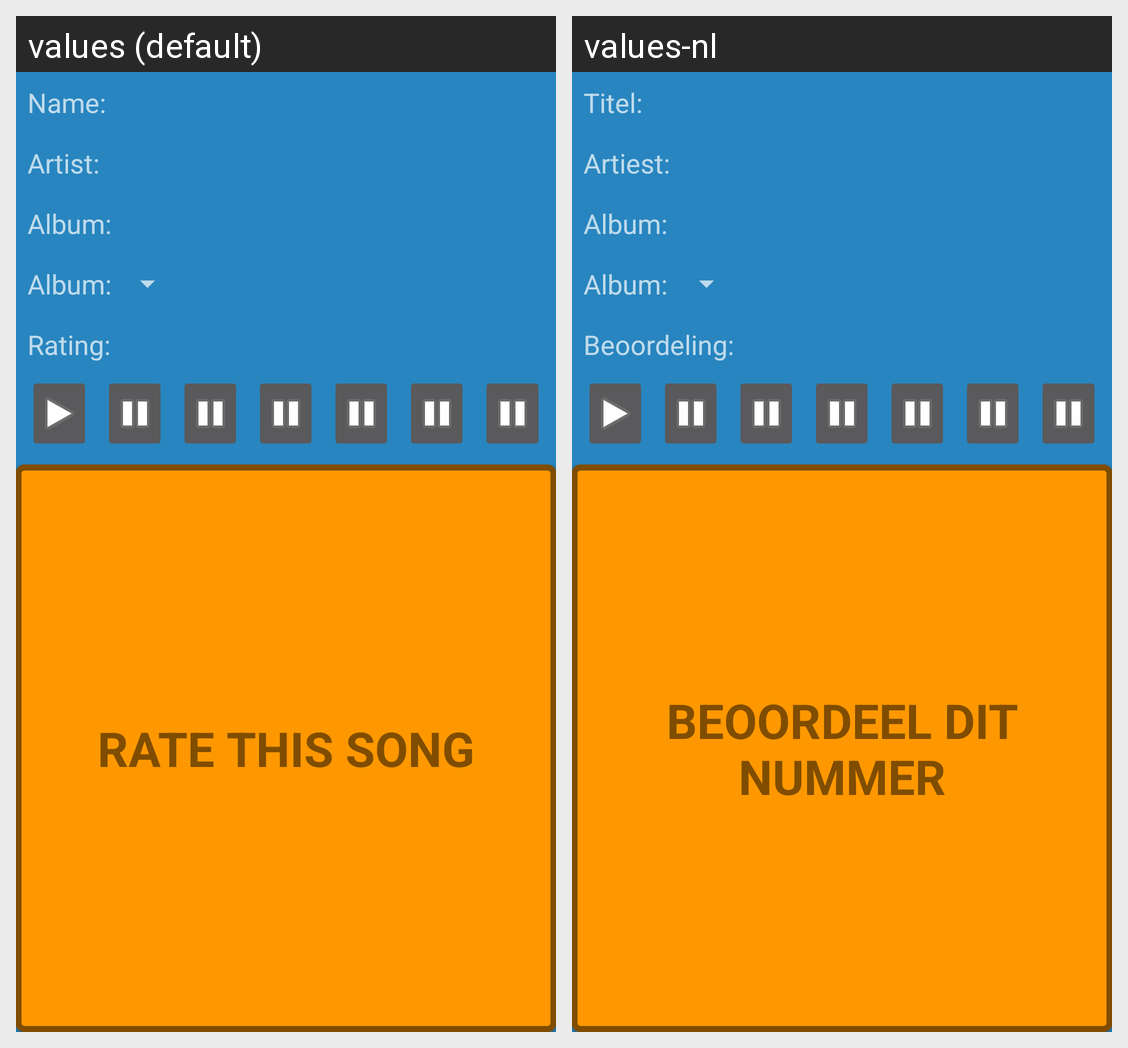

Translations of the strings shown on this Android screen, per locale in the grid:
Android screen res/layout/dialog_music_finished.xml rendered under 2 locales, left to right: values (default), values-nl. Device: Nexus 5 (rendered at 1080×1920; each locale shown at half size, 540×960, under a caption strip naming it); theme AppTheme.
Strings drawn on this screen, with the default value and each locale's value (text and hints the layout hard-codes, and strings that could not be matched under every locale, appear in the picture but are not listed):

rating_song_name
  values: Name:
  values-nl: Titel:

rating_song_artist
  values: Artist:
  values-nl: Artiest:

rating_song_album
  values: Album:
  values-nl: Album:

rating_rating
  values: Rating:
  values-nl: Beoordeling:

rating_rate
  values: Rate this song
  values-nl: Beoordeel dit nummer
